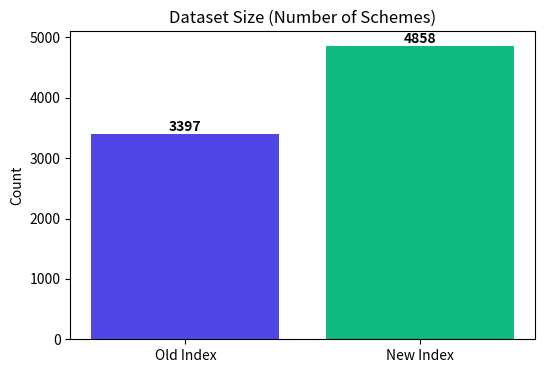
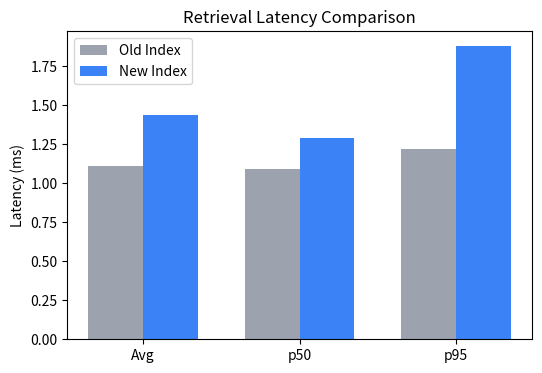
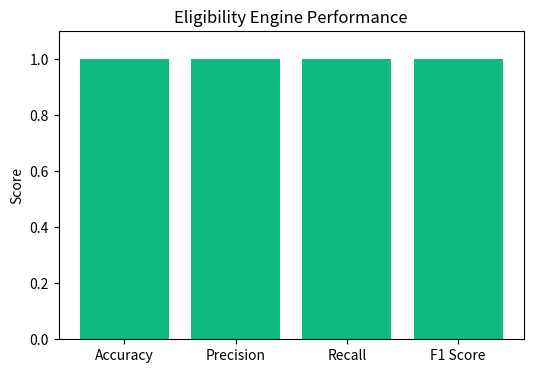
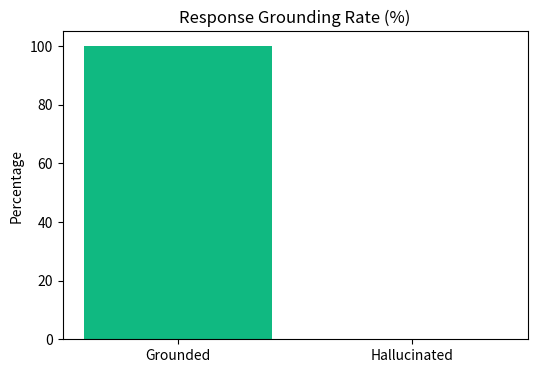

Generate these figures, in order, with matplotlib:
import matplotlib.pyplot as plt
import numpy as np
from pathlib import Path

OUT_DIR = Path("evaluation/conference/final/plots/model_results")
OUT_DIR.mkdir(parents=True, exist_ok=True)

# 1. Dataset size OLD vs NEW
plt.figure(figsize=(6, 4))
labels = ['Old Index', 'New Index']
sizes = [3397, 4858]
plt.bar(labels, sizes, color=['#4F46E5', '#10B981'])
plt.title('Dataset Size (Number of Schemes)')
plt.ylabel('Count')
for i, v in enumerate(sizes):
    plt.text(i, v + 50, str(v), ha='center', fontweight='bold')
plt.savefig(OUT_DIR / "dataset_size.png", dpi=300, bbox_inches='tight')
plt.close()

# 2. Retrieval Latency OLD vs NEW
plt.figure(figsize=(6, 4))
labels = ['Avg', 'p50', 'p95']
old_lat = [1.11, 1.09, 1.22]
new_lat = [1.44, 1.29, 1.88]

x = np.arange(len(labels))
width = 0.35
fig, ax = plt.subplots(figsize=(6, 4))
rects1 = ax.bar(x - width/2, old_lat, width, label='Old Index', color='#9CA3AF')
rects2 = ax.bar(x + width/2, new_lat, width, label='New Index', color='#3B82F6')

ax.set_ylabel('Latency (ms)')
ax.set_title('Retrieval Latency Comparison')
ax.set_xticks(x)
ax.set_xticklabels(labels)
ax.legend()
plt.savefig(OUT_DIR / "retrieval_latency.png", dpi=300, bbox_inches='tight')
plt.close()

# 3. Eligibility Metrics
plt.figure(figsize=(6, 4))
metrics = ['Accuracy', 'Precision', 'Recall', 'F1 Score']
values = [1.0, 1.0, 1.0, 1.0]
plt.bar(metrics, values, color='#10B981')
plt.title('Eligibility Engine Performance')
plt.ylabel('Score')
plt.ylim(0, 1.1)
plt.savefig(OUT_DIR / "eligibility_metrics.png", dpi=300, bbox_inches='tight')
plt.close()

# 4. Grounding vs Hallucination
plt.figure(figsize=(6, 4))
labels = ['Grounded', 'Hallucinated']
values = [100, 0]
plt.bar(labels, values, color=['#10B981', '#EF4444'])
plt.title('Response Grounding Rate (%)')
plt.ylabel('Percentage')
plt.savefig(OUT_DIR / "grounding_rate.png", dpi=300, bbox_inches='tight')
plt.close()

print("Plots generated successfully!")
